Labelled photos from "cls_healthy_panama_sigatoka", an image-classification folder in Dewey-byte/AgriVision. The possible labels are: black sigatoka, healthy, panama disease.

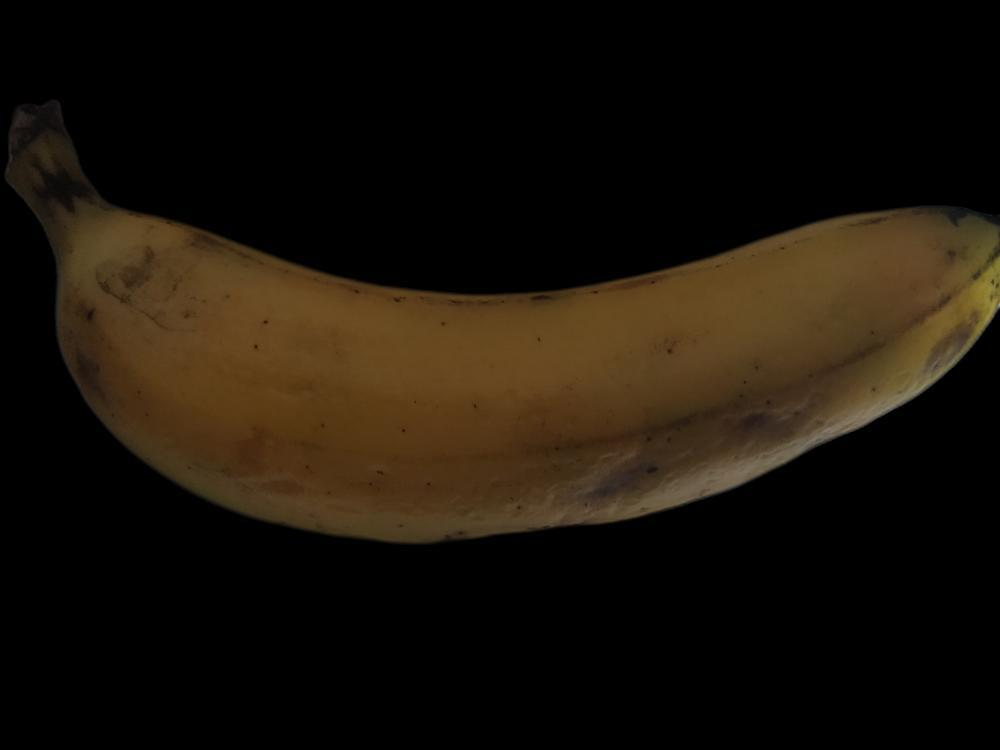
Label: healthy

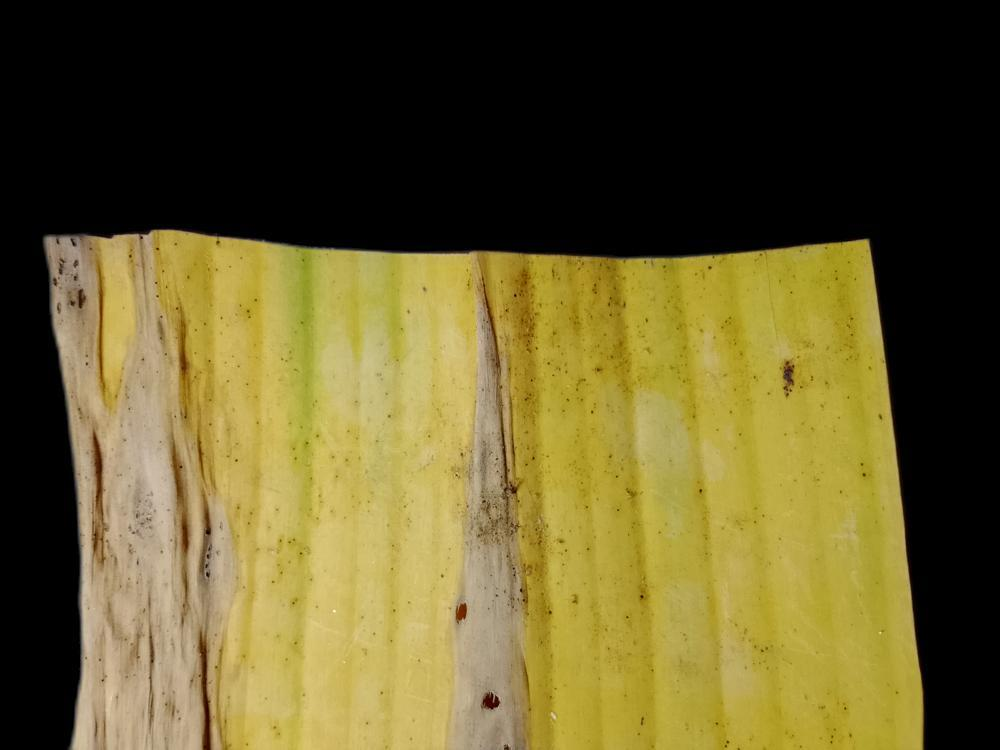
Label: black sigatoka

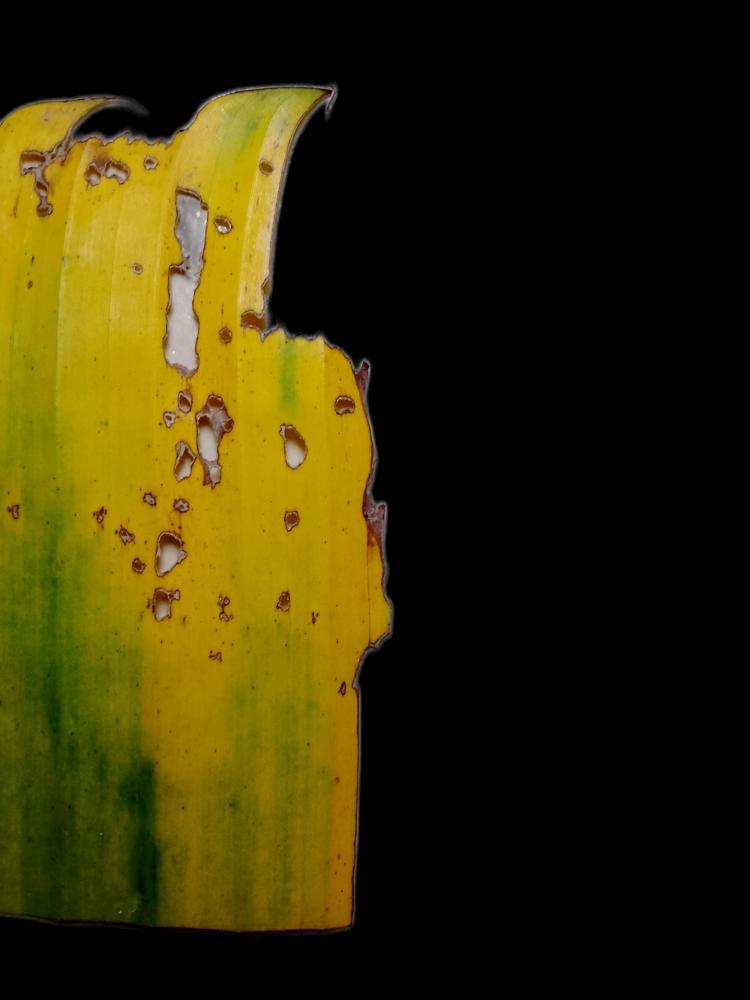
Label: black sigatoka

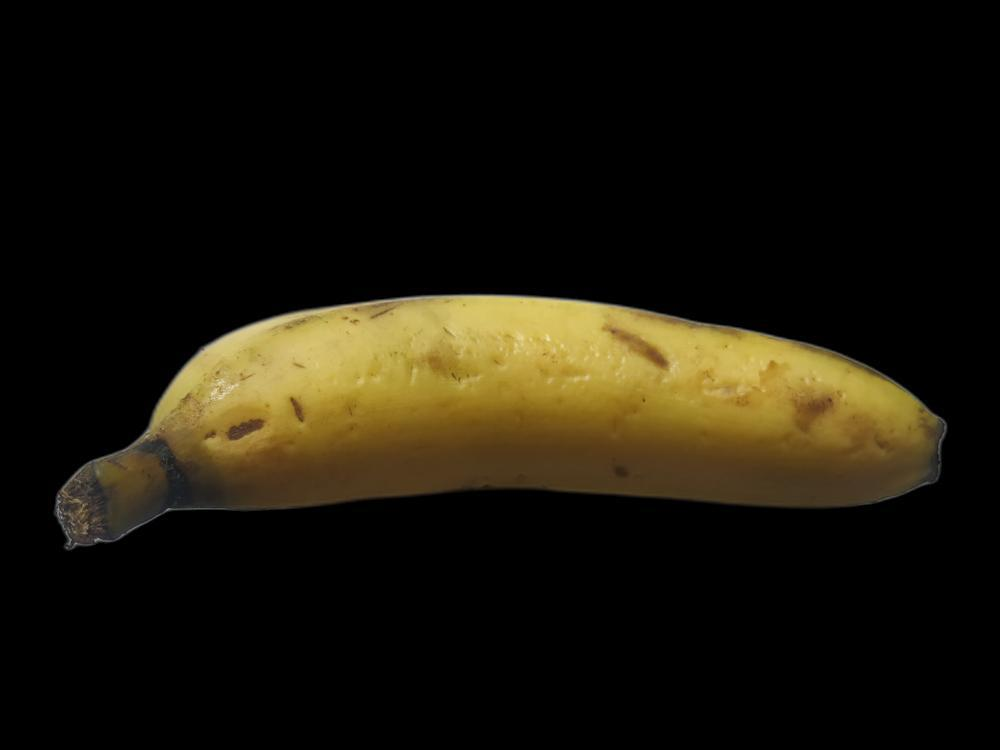
Label: healthy

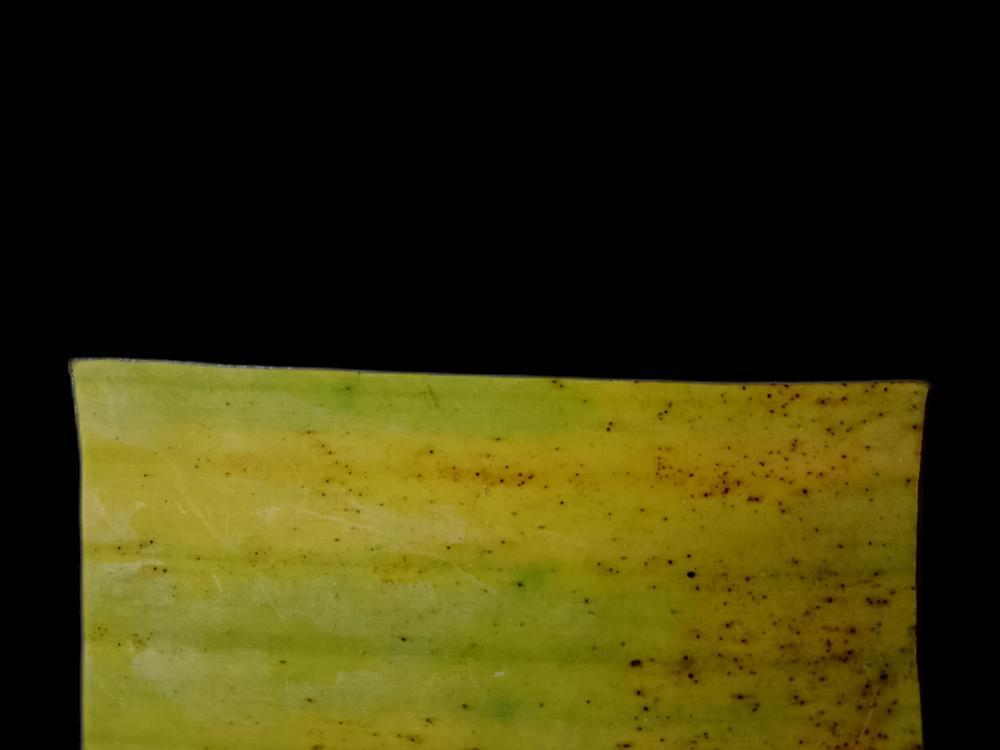
Label: panama disease

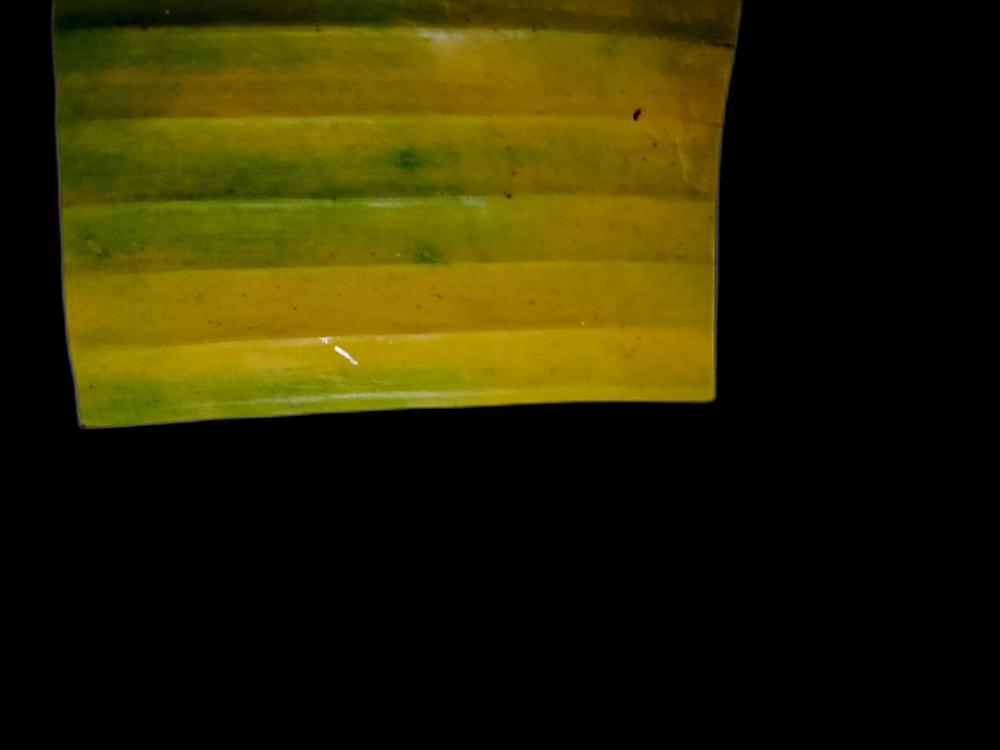
Label: panama disease
